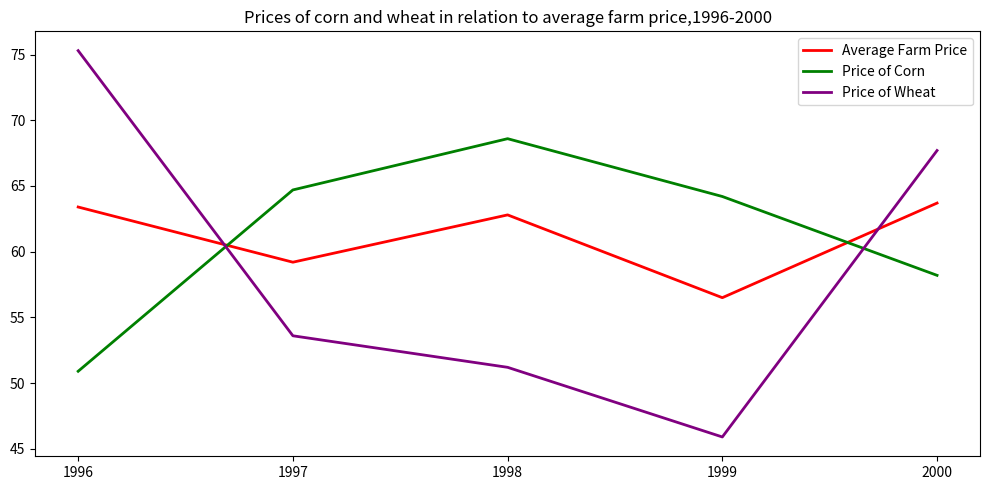

Write the Python code that produced this figure. (Note: this script raises an exception after producing the figure.)

import matplotlib.pyplot as plt
import numpy as np

Year = [1996,1997,1998,1999,2000]
Average_Farm_Price = [63.4,59.2,62.8,56.5,63.7]
Price_of_Corn = [50.9,64.7,68.6,64.2,58.2]
Price_of_Wheat = [75.3,53.6,51.2,45.9,67.7]

fig = plt.figure(figsize=(10, 5))
ax = fig.add_subplot(111)
ax.plot(Year, Average_Farm_Price, label='Average Farm Price',linewidth=2, color='red')
ax.plot(Year, Price_of_Corn, label='Price of Corn',linewidth=2, color='green')
ax.plot(Year, Price_of_Wheat, label='Price of Wheat',linewidth=2, color='purple')

plt.xticks(np.arange(min(Year), max(Year)+1, 1.0))
ax.set_title('Prices of corn and wheat in relation to average farm price,1996-2000')
ax.legend(loc='best', fontsize='medium')
plt.tight_layout()
plt.savefig('line chart/png/322.png')
plt.clf()